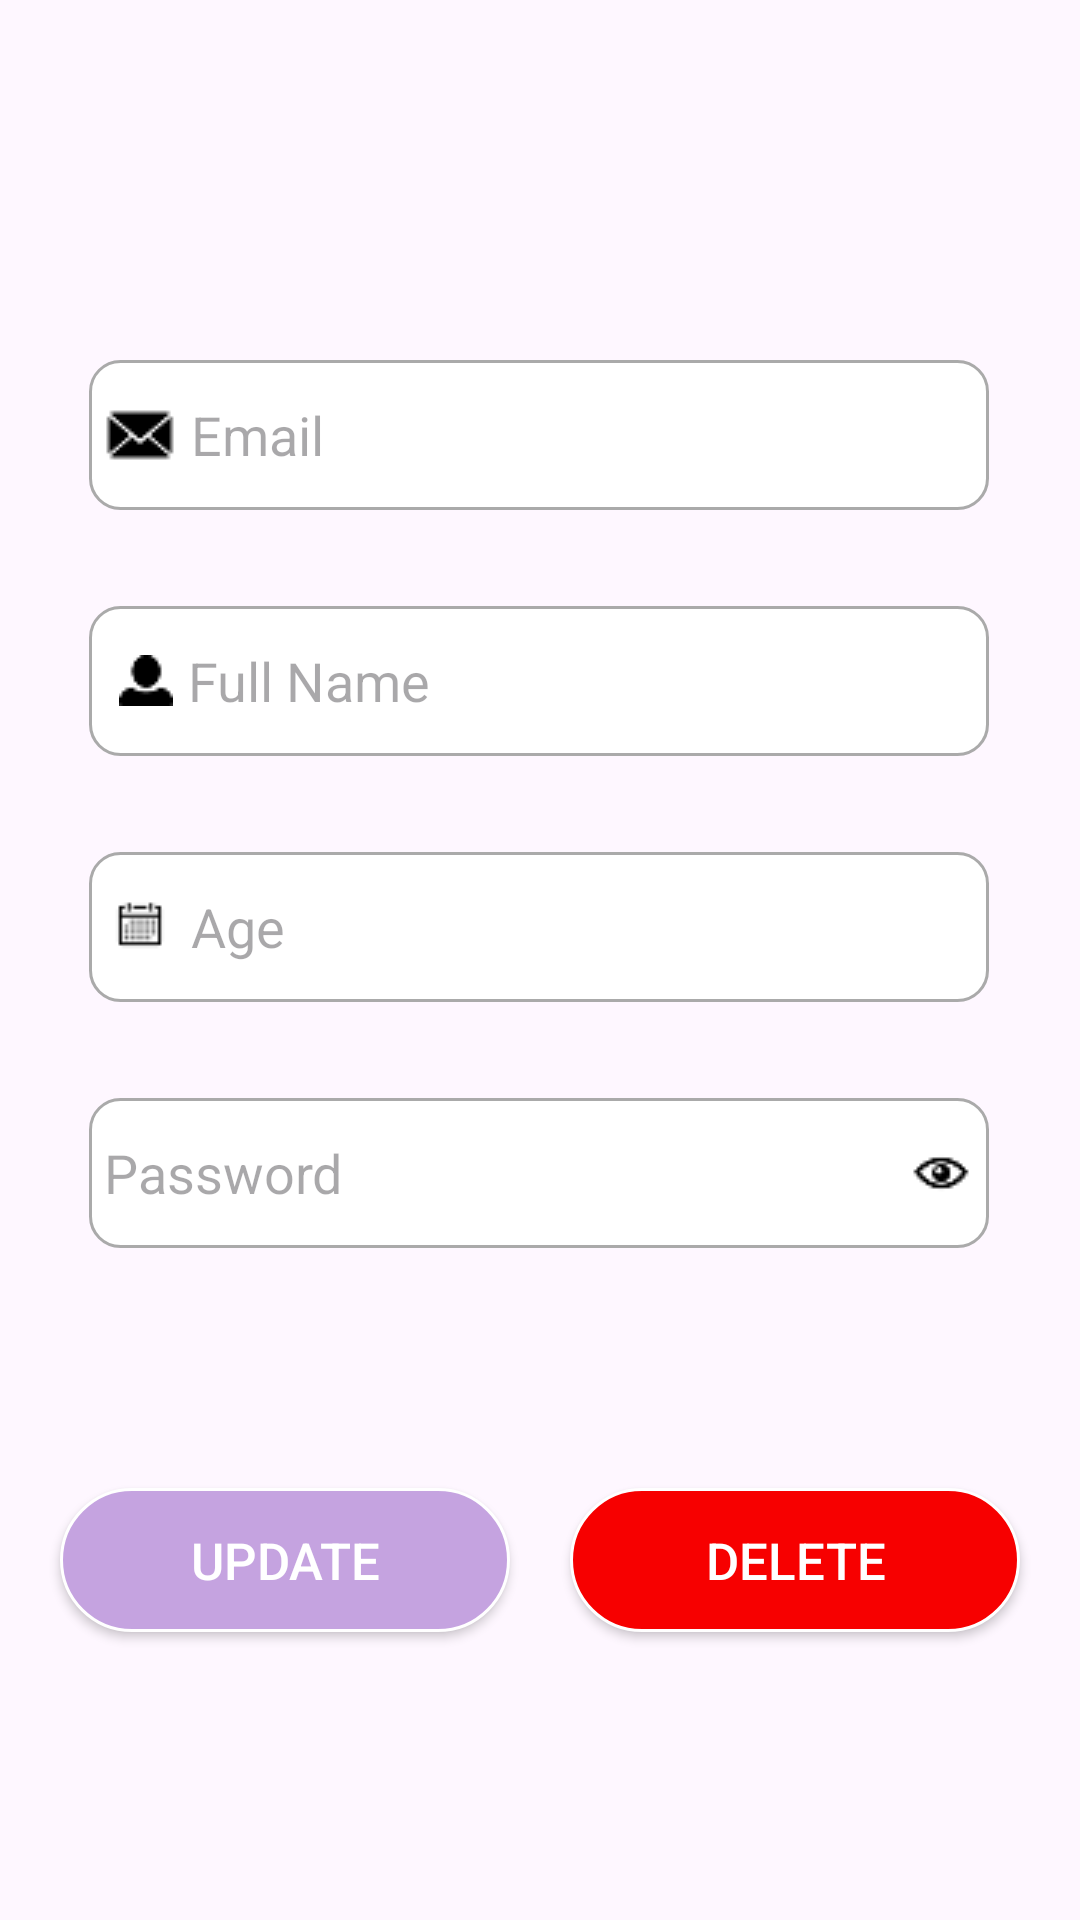

Here is an Android app screen rendered from its layout file. Give the layout XML and the strings, colors and styles it references.
<!-- AndroidManifest.xml: application theme Theme.GurmeDefteri -->
<!-- res/layout/fragment_profile.xml -->
<?xml version="1.0" encoding="utf-8"?>
<androidx.constraintlayout.widget.ConstraintLayout xmlns:android="http://schemas.android.com/apk/res/android"
    xmlns:app="http://schemas.android.com/apk/res-auto"
    xmlns:tools="http://schemas.android.com/tools"
    android:layout_width="match_parent"
    android:layout_height="match_parent"
    tools:context=".ui.fragments.ProfileFragment">

    <androidx.appcompat.widget.AppCompatButton
        android:id="@+id/buttonUpdateUser"
        android:layout_width="150dp"
        android:layout_height="wrap_content"
        android:layout_marginTop="80dp"
        android:background="@drawable/button_login_design"
        android:text="@string/updateUser"
        android:textColor="@android:color/white"
        android:textSize="17sp"
        app:layout_constraintEnd_toStartOf="@+id/button"
        app:layout_constraintHorizontal_bias="0.5"
        app:layout_constraintStart_toStartOf="parent"
        app:layout_constraintTop_toBottomOf="@+id/profile_password" />

    <androidx.appcompat.widget.AppCompatButton
        android:id="@+id/button"
        android:layout_width="150dp"
        android:layout_height="wrap_content"
        android:background="@drawable/button_delete_design"
        android:text="@string/delete"
        android:textColor="@android:color/white"
        android:textSize="17sp"
        app:layout_constraintEnd_toEndOf="parent"
        app:layout_constraintHorizontal_bias="0.5"
        app:layout_constraintStart_toEndOf="@+id/buttonUpdateUser"
        app:layout_constraintTop_toTopOf="@+id/buttonUpdateUser" />

    <androidx.cardview.widget.CardView
        android:id="@+id/progress_card_profile"
        android:layout_width="0dp"
        android:layout_height="0dp"
        android:visibility="invisible"
        app:cardBackgroundColor="#ECE0F4"
        app:layout_constraintBottom_toBottomOf="parent"
        app:layout_constraintEnd_toEndOf="parent"
        app:layout_constraintStart_toStartOf="parent"
        app:layout_constraintTop_toTopOf="parent">

        <ProgressBar
            android:id="@+id/progressBar_profile"
            android:layout_width="100dp"
            android:layout_height="100dp"
            android:layout_centerInParent="true"
            android:layout_gravity="center" />

    </androidx.cardview.widget.CardView>

    <Button
        android:id="@+id/button3"
        android:layout_width="wrap_content"
        android:layout_height="wrap_content"
        android:layout_marginStart="272dp"
        android:layout_marginTop="1608dp"
        android:text="Çıkış Yap"
        app:layout_constraintStart_toStartOf="parent"
        app:layout_constraintTop_toTopOf="parent" />

    <EditText
        android:id="@+id/profile_name"
        android:layout_width="300dp"
        android:layout_height="50dp"
        android:layout_marginTop="32dp"
        android:background="@drawable/edit_text_input"
        android:drawableStart="@drawable/person"
        android:drawablePadding="5dp"
        android:ems="10"
        android:hint="@string/FullName"
        android:inputType="text"
        android:maxLength="50"
        android:paddingStart="10dp"
        app:layout_constraintEnd_toEndOf="parent"
        app:layout_constraintHorizontal_bias="0.496"
        app:layout_constraintStart_toStartOf="parent"
        app:layout_constraintTop_toBottomOf="@+id/profile_email" />

    <EditText
        android:id="@+id/profile_email"
        android:layout_width="300dp"
        android:layout_height="50dp"
        android:layout_marginTop="120dp"
        android:background="@drawable/edit_text_input"
        android:drawableStart="@drawable/email"
        android:drawablePadding="5dp"
        android:ems="10"
        android:hint="@string/Email"
        android:inputType="text"
        android:paddingStart="5dp"
        app:layout_constraintEnd_toEndOf="@+id/profile_name"
        app:layout_constraintHorizontal_bias="0.333"
        app:layout_constraintStart_toStartOf="@+id/profile_name"
        app:layout_constraintTop_toTopOf="parent" />

    <EditText
        android:id="@+id/profile_age"
        android:layout_width="300dp"
        android:layout_height="50dp"
        android:layout_marginTop="32dp"
        android:background="@drawable/edit_text_input"
        android:drawableStart="@drawable/date"
        android:drawablePadding="5dp"
        android:ems="10"
        android:hint="@string/Age"
        android:inputType="number"
        android:maxLength="3"
        android:paddingStart="5dp"
        app:layout_constraintEnd_toEndOf="@+id/profile_email"
        app:layout_constraintStart_toStartOf="@+id/profile_email"
        app:layout_constraintTop_toBottomOf="@+id/profile_name" />

    <EditText
        android:id="@+id/profile_password"
        android:layout_width="300dp"
        android:layout_height="50dp"
        android:layout_marginTop="32dp"
        android:background="@drawable/edit_text_input"
        android:drawableStart="@drawable/ic_lock_login"
        android:drawableEnd="@drawable/password_eye_2"
        android:drawablePadding="5dp"
        android:ems="10"
        android:hint="@string/Password"
        android:inputType="textPassword"
        android:paddingStart="5dp"
        android:paddingEnd="5dp"
        app:layout_constraintEnd_toEndOf="@+id/profile_age"
        app:layout_constraintStart_toStartOf="@+id/profile_age"
        app:layout_constraintTop_toBottomOf="@+id/profile_age" />

    <androidx.constraintlayout.widget.Guideline
        android:id="@+id/guideline6"
        android:layout_width="wrap_content"
        android:layout_height="wrap_content"
        android:orientation="vertical"
        app:layout_constraintGuide_begin="115dp" />

</androidx.constraintlayout.widget.ConstraintLayout>
<!-- resources referenced by this layout -->
<resources>
  <!-- drawable button_delete_design (drawable) -->
  <?xml version="1.0" encoding="utf-8"?>
  <selector xmlns:android="http://schemas.android.com/apk/res/android">
      <item android:state_enabled="true">
          <shape android:shape="rectangle">
              <solid android:color="#f70000"/>
              <corners android:radius="25dp"/>
              <stroke android:color="@color/design_default_color_on_primary" android:width="1dp"/>
          </shape>
      </item>
  </selector>
  <!-- drawable button_login_design (drawable) -->
  <?xml version="1.0" encoding="utf-8"?>
  <selector xmlns:android="http://schemas.android.com/apk/res/android">
      <item android:state_enabled="true">
          <shape android:shape="rectangle">
              <solid android:color="#c5a3e0"/>
              <corners android:radius="25dp"/>
              <stroke android:color="@color/design_default_color_on_primary" android:width="1dp"/>
  
  
          </shape>
      </item>
  </selector>
  <!-- drawable date: png bitmap (drawable, 430 bytes) -->
  <!-- drawable edit_text_input (drawable) -->
  <?xml version="1.0" encoding="utf-8"?>
  <selector xmlns:android="http://schemas.android.com/apk/res/android">
      <item android:state_enabled="true" android:state_focused="true">
          <shape android:shape="rectangle">
              <solid android:color="@android:color/white"/>
              <corners android:radius="10dp"/>
              <stroke android:color="@color/design_default_color_on_primary" android:width="1dp"/>
  
  
          </shape>
      </item>
      <item android:state_enabled="true">
          <shape android:shape="rectangle">
              <solid android:color="@android:color/white"/>
              <corners android:radius="10dp"/>
              <stroke android:color="@android:color/darker_gray" android:width="1dp"/>
  
  
          </shape>
      </item>
  
  
  </selector>
  <!-- drawable email: png bitmap (drawable, 483 bytes) -->
  <!-- drawable password_eye_2: png bitmap (drawable, 459 bytes) -->
  <!-- drawable person: png bitmap (drawable, 466 bytes) -->
  <string name="Age">Age</string>
  <string name="Email">Email</string>
  <string name="FullName">Full Name</string>
  <string name="Password">Password</string>
  <string name="delete">DELETE</string>
  <string name="updateUser">UPDATE</string>
  <style name="Theme.GurmeDefteri" parent="Base.Theme.GurmeDefteri" />
  <style name="Base.Theme.GurmeDefteri" parent="Theme.Material3.DayNight.NoActionBar">
          <item name="android:windowFullscreen">true</item>
      </style>
</resources>
